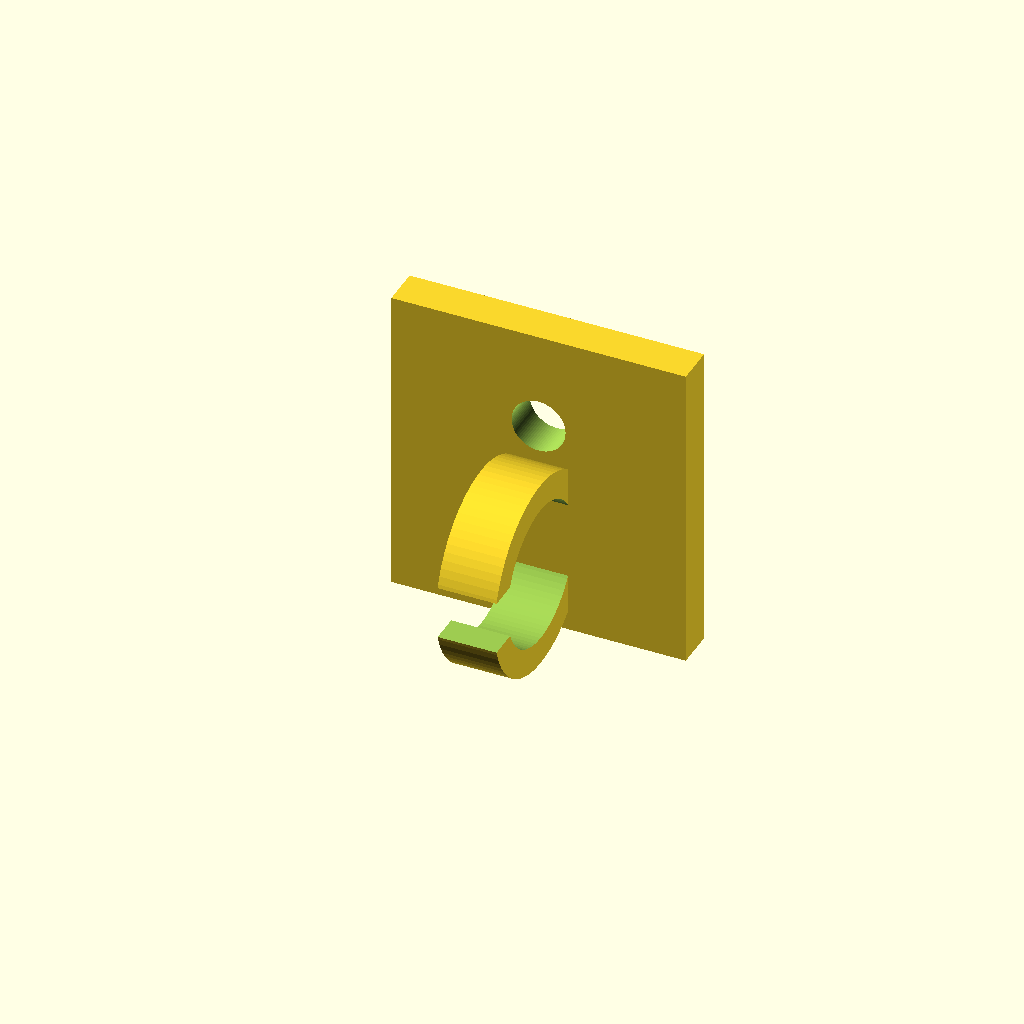
Cell 1: rendered with the file's own defaults.
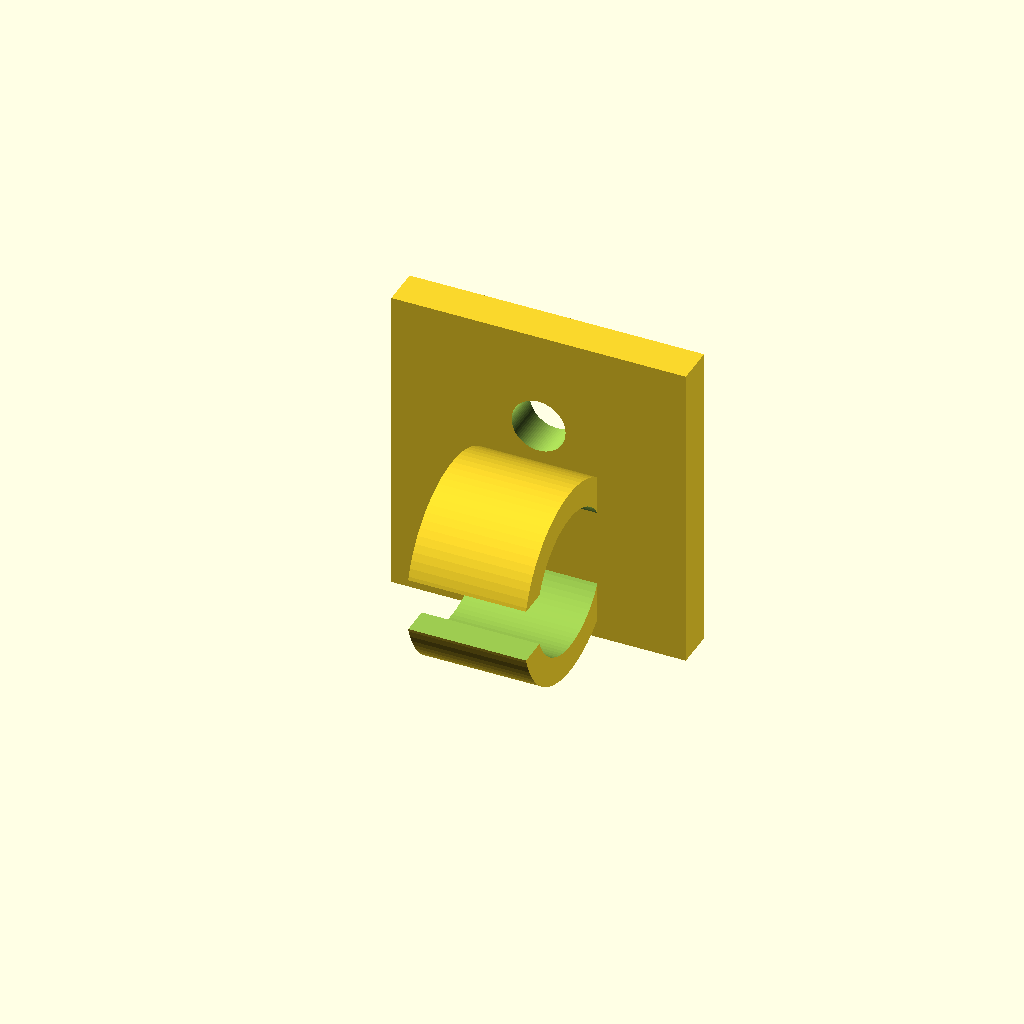
Cell 2 — clip_thickness set to 12, the other parameters unchanged.
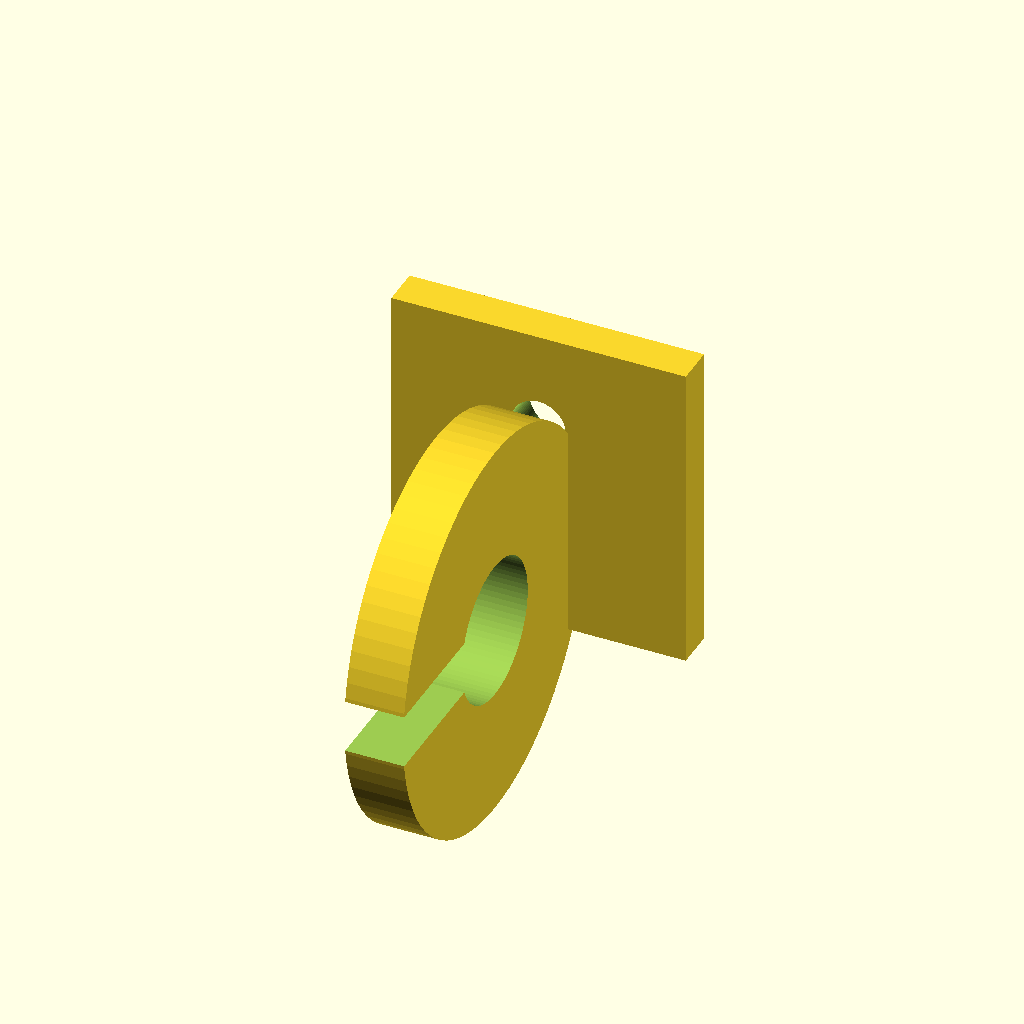
Cell 3 — outer_r set to 20, the other parameters unchanged.
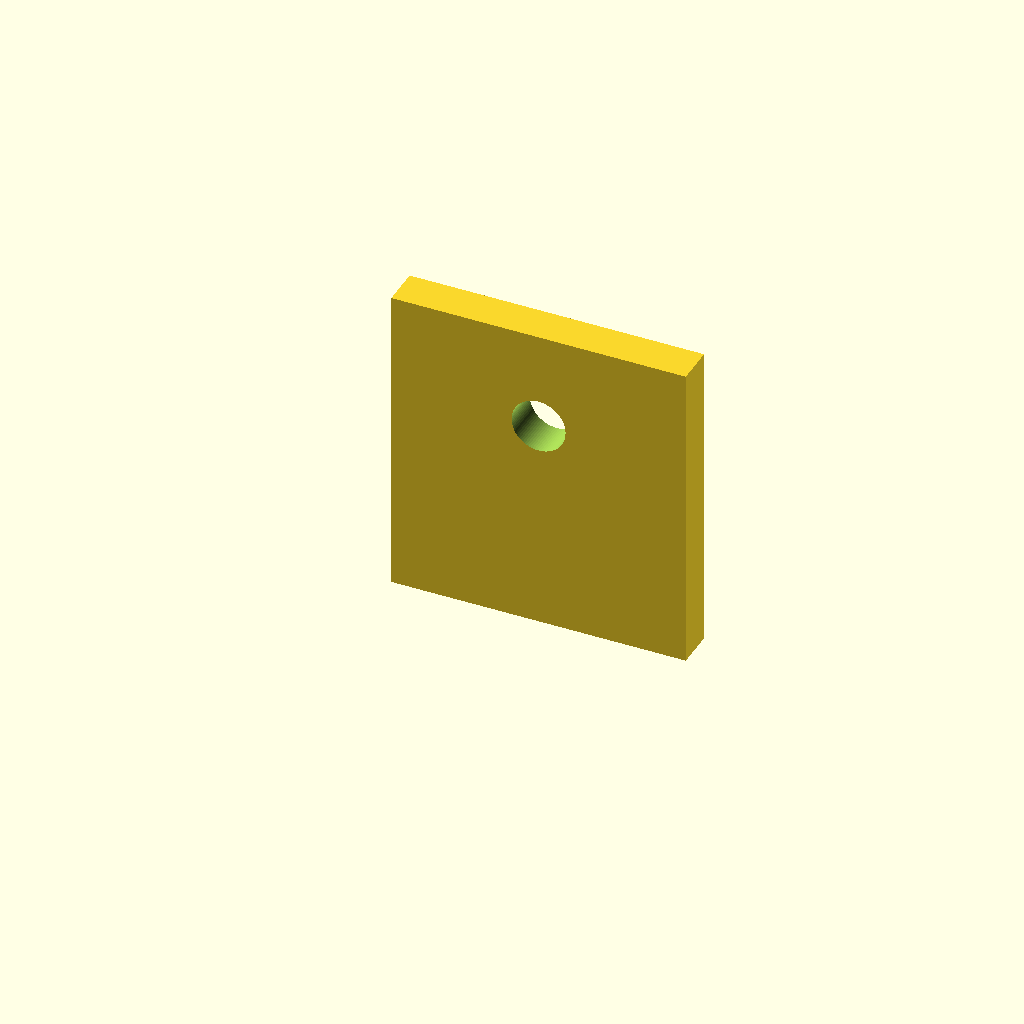
Cell 4 — inner_r set to 14.4, the other parameters unchanged.
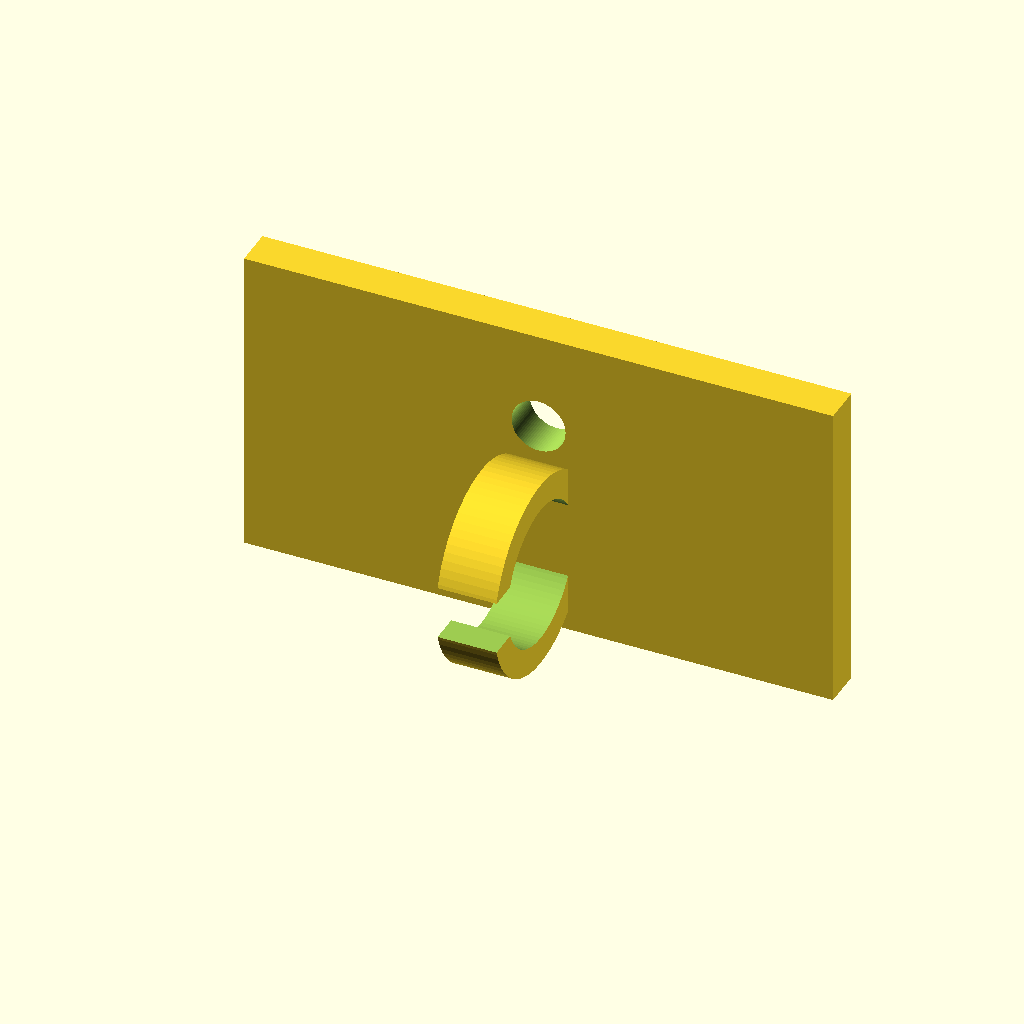
Cell 5: the same model with base_x = 60.
All cells are drawn from one camera (rotation 55°, 0°, 25°, orthographic, colour scheme Cornfield), so only the parameter changes between them.
OpenSCAD source file wire_clip.scad:
// AymanBuilds Modular Filming Station — screw-on cable clip for 2020 extrusion
// The cable runs parallel to the extrusion. Print in PETG for a little flex.
$fn = 80;

clip_thickness = 6;    // along cable/extrusion direction
outer_r = 10;
inner_r = 7.2;         // suitable for approx. 8 mm cable; adjust if needed
entry_gap = 5.5;
base_x = 30;
base_z = 32;
base_t = 4;
screw_d = 5.5;         // M5 clearance

module clip_ring() {
  difference() {
    translate([0,-outer_r,0])
      rotate([0,90,0]) cylinder(r=outer_r, h=clip_thickness, center=true);
    translate([0,-outer_r,0])
      rotate([0,90,0]) cylinder(r=inner_r, h=clip_thickness+1, center=true);
    // Open the C-ring on the outward-facing side (negative Y)
    translate([-clip_thickness/2-1, -2*outer_r-1, -entry_gap/2])
      cube([clip_thickness+2, outer_r+1, entry_gap]);
  }
}

difference() {
  union() {
    // Flat backplate rests against the side face of the extrusion (Y=0)
    translate([-base_x/2,-base_t, -10]) cube([base_x,base_t,base_z]);
    clip_ring();
  }
  // M5 screw enters from the outside through the backplate into a side-slot T-nut
  translate([0,-base_t/2,12]) rotate([90,0,0])
    cylinder(d=screw_d, h=base_t+1, center=true);
}
Customizer parameters (derived from the source; name, type, default, range or options):
clip_thickness: number, default 6
outer_r: number, default 10
inner_r: number, default 7.2
entry_gap: number, default 5.5
base_x: number, default 30
base_z: number, default 32
base_t: number, default 4
screw_d: number, default 5.5
